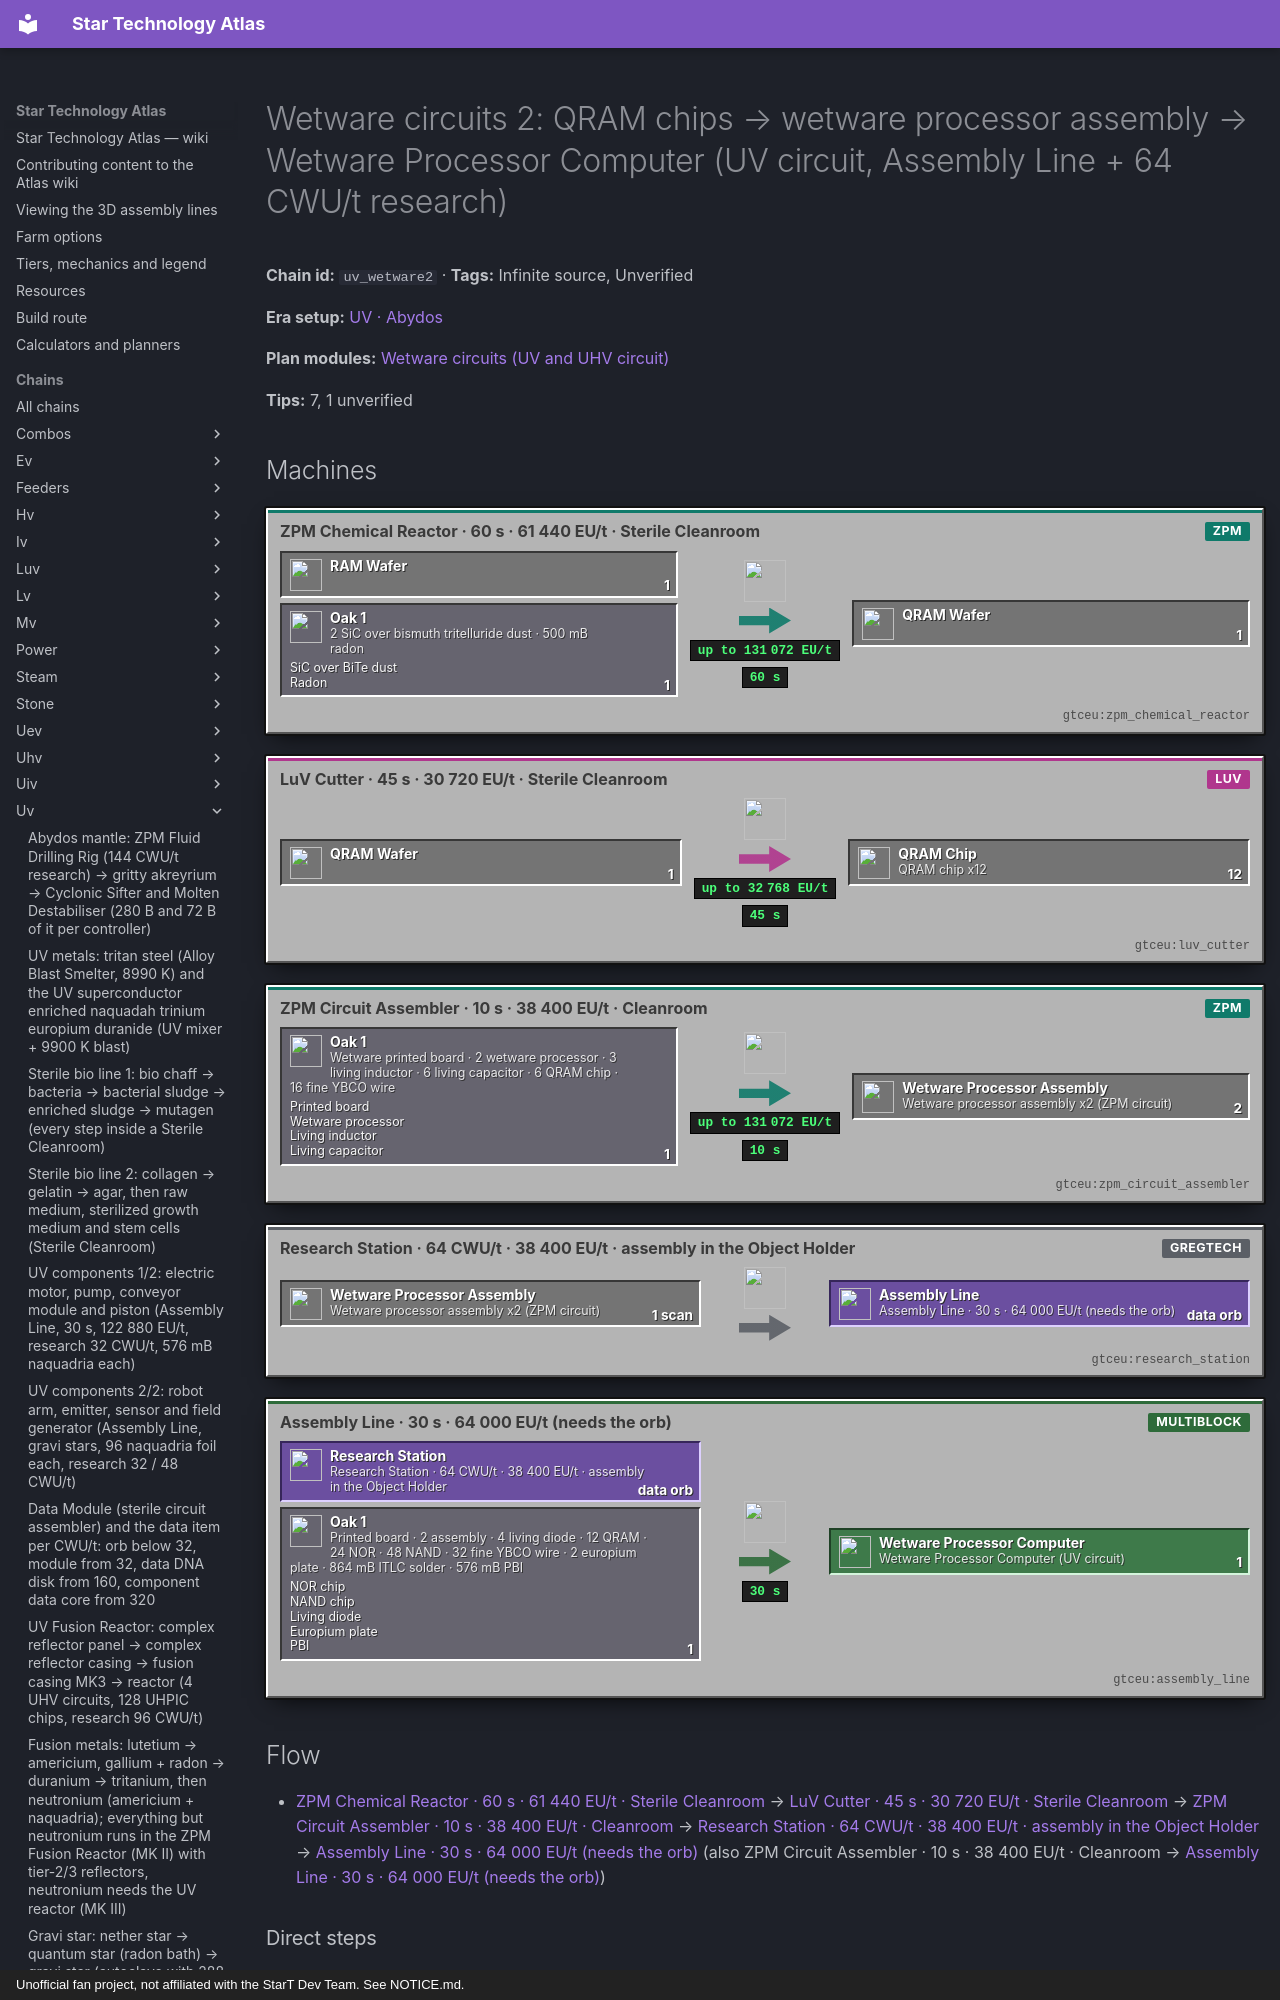

repository: BLGuyDev/StarT-Atlas · page: chains/uv/uv_wetware2/index.html · generator: mkdocs · copyright: Unofficial fan project, not affiliated with the StarT Dev Team. See NOTICE.md.

---
kind: chain
id: uv_wetware2
order: 1580
data:
  t: |-
    Wetware circuits 2: QRAM chips → wetware processor assembly → Wetware Processor Computer (UV circuit, Assembly Line + 64 CWU/t research)
  inf: true
  "n":
    - [rw, RAM wafer, x, "gtceu:ram_wafer"]
    - - g0
      - "2 SiC over bismuth tritelluride dust · 500 mB radon"
      - g
      - functionalstorage:oak_1
      - [[SiC over BiTe dust, "gtceu:silicon_carbide_over_bismuth_tritelluride_dust"], [Radon, "gtceu:radon_bucket"]]
    - [qr, "ZPM Chemical Reactor · 60 s · 61 440 EU/t · Sterile Cleanroom", m, "gtceu:zpm_chemical_reactor"]
    - [qw, QRAM wafer, x, "kubejs:qram_wafer"]
    - [cu, "LuV Cutter · 45 s · 30 720 EU/t · Sterile Cleanroom", m, "gtceu:luv_cutter"]
    - [qc, QRAM chip x12, x, "kubejs:qram_chip"]
    - - g1
      - Wetware printed board · 2 wetware processor · 3 living inductor · 6 living capacitor · 6 QRAM chip · 16 fine YBCO wire
      - g
      - functionalstorage:oak_1
      - - [Printed board, "gtceu:wetware_printed_circuit_board"]
        - [Wetware processor, "gtceu:wetware_processor"]
        - [Living inductor, "kubejs:living_smd_inductor"]
        - [Living capacitor, "kubejs:living_smd_capacitor"]
    - [a1, "ZPM Circuit Assembler · 10 s · 38 400 EU/t · Cleanroom", m, "gtceu:zpm_circuit_assembler"]
    - [as, "Wetware processor assembly x2 (ZPM circuit)", x, "gtceu:wetware_processor_assembly"]
    - [rs, "Research Station · 64 CWU/t · 38 400 EU/t · assembly in the Object Holder", m, "gtceu:research_station"]
    - - g2
      - Printed board · 2 assembly · 4 living diode · 12 QRAM · 24 NOR · 48 NAND · 32 fine YBCO wire · 2 europium plate · 864 mB ITLC solder · 576 mB PBI
      - g
      - functionalstorage:oak_1
      - - [NOR chip, "gtceu:nor_memory_chip"]
        - [NAND chip, "gtceu:nand_memory_chip"]
        - [Living diode, "kubejs:living_smd_diode"]
        - [Europium plate, "gtceu:europium_plate"]
        - [PBI, "gtceu:polybenzimidazole_bucket"]
    - [al, "Assembly Line · 30 s · 64 000 EU/t (needs the orb)", m, "gtceu:assembly_line"]
    - [uc, "Wetware Processor Computer (UV circuit)", o, "gtceu:wetware_processor_computer"]
  e:
    - [rw, qr, "1"]
    - [g0, qr, "1"]
    - [qr, qw, "1 / 60 s"]
    - [qw, cu, "1"]
    - [cu, qc, "12 / 45 s"]
    - [qc, g1, "6"]
    - [g1, a1, "1"]
    - [a1, as, "2 / 10 s"]
    - [as, rs, "1 scan"]
    - [as, g2, "2"]
    - [rs, al, data orb]
    - [g2, al, "1"]
    - [al, uc, "1 / 30 s"]
  tips:
    - |-
      QRAM (kjs circuits.js): chemical reactor, Sterile Cleanroom, 1200 ticks at VHA[ZPM] (61 440 EU/t): 1 RAM wafer + 2 silicon carbide over bismuth tritelluride dust + 500 mB radon → 1 QRAM wafer; cutter, Sterile Cleanroom, 900 ticks at VA[LuV]: 1 wafer → 12 QRAM chips. The wafer needs a ZPM reactor (61 440 EU/t > LuV 32 768). Both machines sit in the STERILE cleanroom of bio line 1/2. Unverified: where silicon carbide over bismuth tritelluride dust comes from.
    - |-
      Wetware processor assembly (ZPM circuit; pack recipe, circuits.js): circuit assembler, Cleanroom, 200 ticks at 38 400 EU/t: 1 wetware printed circuit board + 2 wetware processors + 3 living inductors + 6 living capacitors + 6 QRAM chips + 16 fine YBCO wire → 2 assemblies. The GT recipe (wetware_processor_assembly_zpm) still exists too: 400 ticks, printed board + 2 processors + 6 advanced SMD inductors + 12 advanced SMD capacitors + 24 RAM chips + 16 fine YBCO wire with double solder → 2 assemblies; it needs no living SMDs and no QRAM.
    - |-
      Wetware Processor Computer (UV circuit; pack recipe, assemblyLineCircuitRS): printed board + 2 assemblies + 4 living diodes + 12 QRAM + 24 NOR chips + 48 NAND chips + 32 fine YBCO wire + 2 europium plates, fluids 864 mB indium tin lead cadmium soldering alloy + 576 mB PBI, 600 ticks at 64 000 EU/t, STATION research of the processor assembly at 64 CWU/t, 38 400 EU/t. The GT recipe (wetware_super_computer_uv) and its research are removed in the pack, so no scanner route. 64 000 EU/t is a ZPM-tier recipe (Assembly Line on a ZPM or 4A hatch).
    - |-
      CWU: 64 CWU/t is 4 HPCA advanced computation components at 16 each, and each of those makes 4 cooling units of heat; an HPCA has 9 component slots and an active cooler gives 2 cooling, so one HPCA tops out around 48 CWU/t (3 advanced + 6 active coolers). 64 CWU/t therefore needs two or three HPCAs with bridge components joined by a Network Switch (uv_research; the quest text confirms the switch routes several HPCAs into the Research Station).
    - |-
      Costs for ONE computer (an assembly craft gives 2 assemblies = exactly what the computer eats): 1 assembly craft (1 printed board, 2 processors = 1 processor craft = 1 neuro unit + 1 crystal CPU + 1 nano CPU chip, 3 living inductors, 6 living capacitors, 6 QRAM, 16 fine YBCO) + 1 computer craft (1 printed board, 4 living diodes, 12 QRAM, 24 NOR, 48 NAND, 32 fine YBCO, 2 europium plates). Totals per computer: 1 neuro unit (16 stem cells), 2 printed boards, 18 QRAM chips (1.5 wafers), 24 NOR + 48 NAND chips. So 4 UV circuits via this route are 4 neuro units, 8 printed boards (one board run of 16), 72 QRAM chips (6 wafers), 96 NOR and 192 NAND chips; compare the crystal mainframe route of zpm_uv_circuit.
    - |-
      Sub-steps people skip: (1) the research writes onto a data carrier (a data MODULE at 64 CWU/t, see uv_data; Unverified for the fork) that goes into the Assembly Line’s Data Access Hatch; (2) QRAM is made in the sterile cleanroom, the assemblers in the normal one; (3) keep Keep Exact 12 on the QRAM drawer and 48 on NAND; (4) 64 000 EU/t for 600 ticks is 38 MEU per computer, size the substation first.
    - |-
      Unverified: NOR/NAND chip routes at this volume; silicon carbide over bismuth tritelluride dust source.
  b:
    - ["gtceu:assembly_line", 1]
    - ["gtceu:research_station", 1]
    - ["gtceu:zpm_circuit_assembler", 1]
    - ["gtceu:zpm_chemical_reactor", 1]
    - ["gtceu:luv_cutter", 1]
    - ["gtceu:zpm_energy_input_hatch_4a", 1]
    - ["functionalstorage:oak_1", 22]
    - ["modularrouters:modular_router", 12]
    - ["gtceu:lv_robot_arm", 12]
    - ["gtceu:item_filter", 16]
    - ["pipez:item_pipe", 16]
    - ["pipez:fluid_pipe", 5]
    - ["gtceu:steel_drum", 5]
  how:
    - i: ["functionalstorage:oak_1", "gtceu:ram_wafer", "kubejs:qram_chip", "gtceu:nand_memory_chip"]
      t: |-
        Drawers first, one per input: RAM wafers, SiC over bismuth tritelluride dust, QRAM chips (Keep Exact 12), NOR chips (24), NAND chips (48), printed boards, processors, living SMDs, YBCO wire, europium plates. Drums: radon, ITLC soldering alloy, PBI.
    - i: ["gtceu:zpm_chemical_reactor", "kubejs:qram_wafer", "gtceu:luv_cutter"]
      t: |-
        Sterile corner: ZPM chemical reactor (wafer + 2 dust + 500 mB radon → QRAM wafer, 60 s), then a LuV cutter next to it (wafer → 12 chips, 45 s). A router or a Robot Arm cover moves the wafer; both machines inside the Sterile Cleanroom.
    - i: ["gtceu:zpm_circuit_assembler", "gtceu:wetware_processor_assembly"]
      t: |-
        Assembly assembler (ZPM circuit assembler, normal cleanroom): board + 2 processors + 3 living inductors + 6 living capacitors + 6 QRAM + 16 fine YBCO → 2 assemblies per 10 s.
    - i: ["gtceu:research_station", "gtceu:data_orb", "gtceu:wetware_processor_assembly"]
      t: |-
        Research: a data orb + 1 assembly in the Object Holder, 64 CWU/t at 38 400 EU/t, then the orb into the Assembly Line Data Access Hatch (zpm_data).
    - i: ["gtceu:assembly_line", "gtceu:wetware_processor_computer"]
      t: |-
        Computer: Assembly Line buses in recipe order, 864 mB solder + 576 mB PBI by hatches; 30 s at 64 000 EU/t. Output drawer Keep Exact 4.
    - i: ["gtceu:wetware_processor_computer", "functionalstorage:oak_1"]
      t: |-
        Easy to miss: the computer is BOTH the UV circuit that the era multis ask for and the input of the UHV mainframe (2 per mainframe). Route the first ones to the multis, do not lock them in the mainframe line yet.
---
